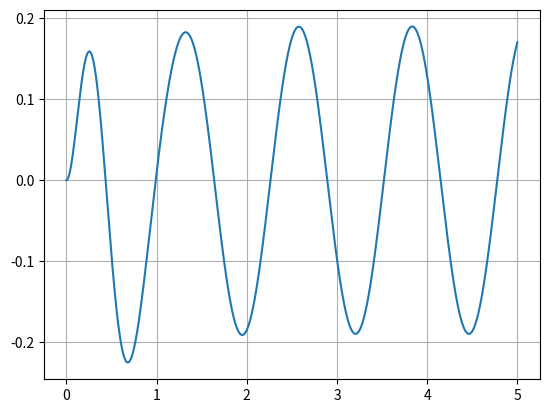

The script that saved this image:
import matplotlib.pyplot as plt
import math

R = 20
L = 4
C = .0025
V = 12
OMEGA = 5

TIME_DURATION = 5
TIME_DELTA = .0001
REPORT_INTERVAL = 10

time = 0
reportCounter = REPORT_INTERVAL

v = 0
vDot = 0
i = 0
iDot = 0
v_C = 0
v_CDot = 0

iData = []
timeData = []

while time <= TIME_DURATION:

    v_R = i * R
    v_L = v - v_R - v_C
    v_CDot = i / C
    iDot = v_L/L

    if reportCounter == REPORT_INTERVAL:
        iData.append(i)
        timeData.append(time)
        reportCounter = 0

    reportCounter += 1
    time += TIME_DELTA

    v_C += v_CDot * TIME_DELTA

    v = V * math.sin(OMEGA * time)
    i += iDot * TIME_DELTA

plt.plot(timeData, iData)
plt.grid()
plt.show()
